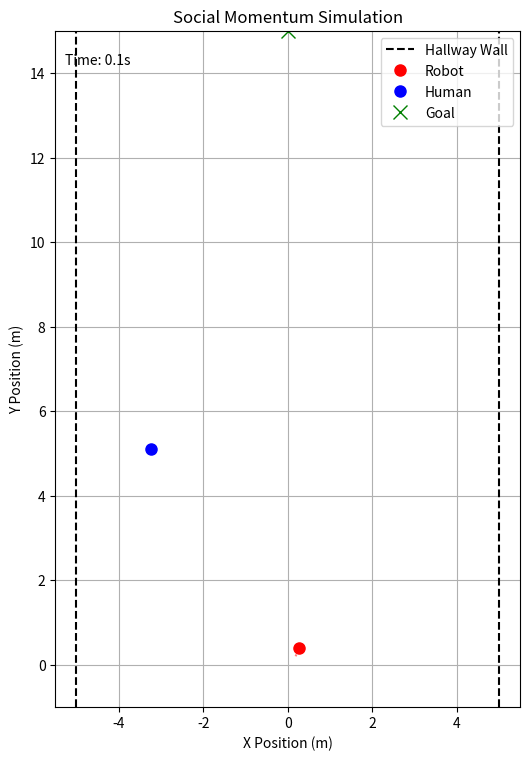

Write Python code to recreate this figure.
import numpy as np
from typing import List, Tuple, Dict, Optional
import matplotlib.pyplot as plt
import matplotlib.animation as animation
import random # Needed for random initial states

# --- Constants and Configuration ---
# These should be tuned for your specific robot and scenario
DEFAULT_TIME_STEP = 0.1       # Simulation/Prediction time step (s) - Smaller for smoother animation
DEFAULT_ROBOT_RADIUS = 0.3   # meters
DEFAULT_HUMAN_RADIUS = 0.35   # meters
DEFAULT_FOV_DEG = 180         # Field of view for reactive agents (degrees)
EPSILON = 1e-6                # Small number to avoid division by zero

# --- Helper Functions ---

def calculate_angular_momentum_z(q1: np.ndarray, v1: np.ndarray,
                                 q2: np.ndarray, v2: np.ndarray) -> float:
    """
    Calculates the Z-component of the angular momentum for a two-agent system.
    Assumes unit mass for both agents.

    Args:
        q1: Position vector [x, y] of agent 1.
        v1: Velocity vector [x, y] of agent 1.
        q2: Position vector [x, y] of agent 2.
        v2: Velocity vector [x, y] of agent 2.

    Returns:
        The Z-component of the total angular momentum.
    """
    if q1 is None or v1 is None or q2 is None or v2 is None:
        return 0.0
    if np.array_equal(q1, q2): # Avoid issues if agents are at the same spot
        return 0.0

    pc = (q1 + q2) / 2.0  # Center of mass
    p1c = q1 - pc        # Position relative to center of mass
    p2c = q2 - pc

    # 2D cross product: Lz = x*vy - y*vx
    L1_z = p1c[0] * v1[1] - p1c[1] * v1[0]
    L2_z = p2c[0] * v2[1] - p2c[1] * v2[0]

    return L1_z + L2_z

def check_collision(robot_q: np.ndarray, robot_action: np.ndarray,
                    human_q: np.ndarray, human_v: np.ndarray,
                    time_step: float, robot_radius: float, human_radius: float) -> bool:
    """
    Checks for collision between robot and one human for a given robot action.

    Args:
        robot_q: Current robot position [x, y].
        robot_action: Proposed robot velocity [vx, vy].
        human_q: Current human position [x, y].
        human_v: Current human velocity [vx, vy].
        time_step: Prediction time step.
        robot_radius: Robot collision radius.
        human_radius: Human collision radius.

    Returns:
        True if a collision is predicted, False otherwise.
    """
    # Simplified check: predict positions at t + time_step
    robot_q_next = robot_q + robot_action * time_step
    human_q_next = human_q + human_v * time_step

    min_dist_sq = (robot_radius + human_radius)**2

    dist_sq = np.sum((robot_q_next - human_q_next)**2)

    return dist_sq < min_dist_sq

def filter_colliding_actions(
    robot_q: np.ndarray,
    robot_actions: List[np.ndarray],
    humans_q: List[np.ndarray],
    humans_v: List[np.ndarray],
    time_step: float,
    robot_radius: float,
    human_radius: float
) -> List[np.ndarray]:
    """
    Filters the robot's action space, removing actions that lead to collision.

    Args:
        robot_q: Current robot position.
        robot_actions: List of possible robot velocity actions.
        humans_q: List of current human positions.
        humans_v: List of current human velocities.
        time_step: Prediction time step.
        robot_radius: Robot collision radius.
        human_radius: Human collision radius.

    Returns:
        A list of collision-free robot actions (Vcf from Algorithm 1).
    """
    v_cf = []
    for action in robot_actions:
        collision_predicted = False
        for hq, hv in zip(humans_q, humans_v):
            if check_collision(robot_q, action, hq, hv, time_step, robot_radius, human_radius):
                collision_predicted = True
                break # No need to check other humans for this action
        if not collision_predicted:
            v_cf.append(action)
    return v_cf


def update_reactive_agents(
    robot_q: np.ndarray,
    current_robot_velocity: np.ndarray,
    humans_q: List[np.ndarray],
    humans_v: List[np.ndarray],
    fov_deg: float = DEFAULT_FOV_DEG
) -> Tuple[List[np.ndarray], List[np.ndarray], List[int]]:
    """
    Identifies human agents within the robot's field of view based on its direction of motion.

    Args:
        robot_q: Current robot position.
        current_robot_velocity: Robot's current velocity vector (determines forward direction).
        humans_q: List of all human positions.
        humans_v: List of all human velocities.
        fov_deg: Robot's field of view in degrees.

    Returns:
        A tuple containing:
        - List of reactive human positions.
        - List of reactive human velocities.
        - List of indices of reactive humans in the original lists.
    """
    reactive_q = []
    reactive_v = []
    reactive_indices = []

    robot_speed = np.linalg.norm(current_robot_velocity)
    if robot_speed < EPSILON:
        # If robot is stationary, consider all agents potentially reactive
        # Or define a default forward direction (e.g., towards goal)
        # For simplicity here, we'll consider none reactive if not moving
        # print("Warning: Robot velocity is near zero. Cannot determine FOV reliably.")
        return reactive_q, reactive_v, reactive_indices # Return empty lists

    robot_dir = current_robot_velocity / robot_speed
    fov_rad_half = np.deg2rad(fov_deg) / 2.0

    for i, (hq, hv) in enumerate(zip(humans_q, humans_v)):
        vec_rh = hq - robot_q
        dist_rh = np.linalg.norm(vec_rh)
        if dist_rh < EPSILON:
            continue # Skip human at the same position

        vec_rh_normalized = vec_rh / dist_rh

        # Angle between robot direction and vector to human
        dot_product = np.dot(robot_dir, vec_rh_normalized)
        dot_product = np.clip(dot_product, -1.0, 1.0) # Ensure valid input for arccos
        angle = np.arccos(dot_product)

        if abs(angle) <= fov_rad_half:
            reactive_q.append(hq)
            reactive_v.append(hv)
            reactive_indices.append(i)

    return reactive_q, reactive_v, reactive_indices

def calculate_efficiency_score(action: np.ndarray, robot_q: np.ndarray, goal_q: np.ndarray, time_step: float) -> float:
    """
    Calculates the efficiency score for an action (progress towards goal).
    Higher score is better. Uses negative distance to goal after one step.

    Args:
        action: The robot action (velocity) being considered.
        robot_q: Current robot position.
        goal_q: Robot's goal position.
        time_step: Simulation time step.

    Returns:
        Efficiency score.
    """
    robot_q_next = robot_q + action * time_step
    dist_to_goal = np.linalg.norm(robot_q_next - goal_q)
    # Negative distance: smaller distance -> larger (less negative) score
    return -dist_to_goal


def calculate_social_momentum_score(
    robot_action: np.ndarray,
    robot_q: np.ndarray,
    current_robot_velocity: np.ndarray,
    reactive_humans_q: List[np.ndarray],
    reactive_humans_v: List[np.ndarray],
    time_step: float
) -> float:
    """
    Calculates the Social Momentum objective L(vr) from Eq. 4 & surrounding text.

    Args:
        robot_action: The robot action (velocity) being evaluated.
        robot_q: Current robot position.
        current_robot_velocity: Robot's current velocity.
        reactive_humans_q: List of reactive human positions.
        reactive_humans_v: List of reactive human velocities.
        time_step: Prediction time step.

    Returns:
        The social momentum score for the given action.
    """
    total_sm_score = 0.0
    robot_q_next = robot_q + robot_action * time_step

    weights = []
    projected_momenta_z = []

    # First pass: Calculate weights and check for sign flips
    for i, (hq, hv) in enumerate(zip(reactive_humans_q, reactive_humans_v)):
        hq_next = hq + hv * time_step

        # Current momentum L_rhi
        L_current_z = calculate_angular_momentum_z(robot_q, current_robot_velocity, hq, hv)

        # Projected momentum L^_rhi(vr)
        L_projected_z = calculate_angular_momentum_z(robot_q_next, robot_action, hq_next, hv)

        # Check sign consistency (Eq. 4 condition)
        # L_current * L_projected >= 0 means sign is preserved or one is zero
        if L_current_z * L_projected_z < -EPSILON: # Use -EPSILON to avoid float issues near zero
             # Sign flipped for at least one agent -> score is 0
            return 0.0

        dist = np.linalg.norm(robot_q - hq)
        # Weight: inverse distance (closer agents are more important)
        weight = 1.0 / (dist + EPSILON)
        weights.append(weight)
        projected_momenta_z.append(L_projected_z)

    # Normalize weights if needed (paper mentions normalization in sec 4.3.3, though not explicitly in Eq 4)
    total_weight = sum(weights)
    if total_weight < EPSILON:
        return 0.0 # No agents close enough to contribute weight

    normalized_weights = [w / total_weight for w in weights]

    # Second pass: Calculate weighted score
    for i in range(len(reactive_humans_q)):
         total_sm_score += normalized_weights[i] * abs(projected_momenta_z[i])

    return total_sm_score


# --- Main Algorithm Function ---

def select_social_momentum_action(
    robot_q: np.ndarray,
    current_robot_velocity: np.ndarray,
    robot_goal_q: np.ndarray,
    all_humans_q: List[np.ndarray],
    all_humans_v: List[np.ndarray],
    robot_action_space: List[np.ndarray],
    lambda_sm: float, # Weight for social momentum term (λ in Eq. 5)
    time_step: float = DEFAULT_TIME_STEP,
    robot_radius: float = DEFAULT_ROBOT_RADIUS,
    human_radius: float = DEFAULT_HUMAN_RADIUS,
    fov_deg: float = DEFAULT_FOV_DEG
) -> Optional[np.ndarray]:
    """
    Selects the best robot action based on the Social Momentum framework (Algorithm 1).

    Args:
        robot_q: Current robot position [x, y].
        current_robot_velocity: Robot's current velocity [vx, vy].
        robot_goal_q: Robot's destination position [x, y].
        all_humans_q: List of all current human positions [[x, y], ...].
        all_humans_v: List of all current human velocities [[vx, vy], ...].
        robot_action_space: List of possible discrete robot velocity actions [[vx, vy], ...].
        lambda_sm: Weighting factor for the social momentum objective.
        time_step: Simulation/prediction time step.
        robot_radius: Collision radius of the robot.
        human_radius: Collision radius of humans.
        fov_deg: Robot's field of view in degrees for reactivity.

    Returns:
        The selected optimal robot action (velocity vector [vx, vy]),
        or np.array([0.0, 0.0]) if no valid (collision-free) action is found.
    """
    # 1. Filter action space for collisions (Vcf)
    v_cf = filter_colliding_actions(
        robot_q, robot_action_space, all_humans_q, all_humans_v,
        time_step, robot_radius, human_radius
    )

    if not v_cf:
        # print("Warning: No collision-free actions found! Stopping.")
        return np.array([0.0, 0.0]) # Stop if no safe move

    # 2. Update reactive agents (Find R)
    reactive_q, reactive_v, _ = update_reactive_agents(
        robot_q, current_robot_velocity, all_humans_q, all_humans_v, fov_deg
    )

    best_action = None
    best_score = -np.inf

    # 3. Optimize based on whether reactive agents exist
    if reactive_q:
        # Optimize Momentum (Combine Efficiency E and Social Momentum L)
        # print(f"Optimizing with {len(reactive_q)} reactive agents.")
        for action in v_cf:
            efficiency_score = calculate_efficiency_score(action, robot_q, robot_goal_q, time_step)
            sm_score = calculate_social_momentum_score(
                action, robot_q, current_robot_velocity, reactive_q, reactive_v, time_step
            )
            # Combined score (Eq. 5)
            total_score = efficiency_score + lambda_sm * sm_score

            if total_score > best_score:
                best_score = total_score
                best_action = action
    else:
        # Optimize Efficiency only (No reactive agents in FOV)
        # print("Optimizing for efficiency only (no reactive agents).")
        for action in v_cf:
            efficiency_score = calculate_efficiency_score(action, robot_q, robot_goal_q, time_step)
            if efficiency_score > best_score:
                best_score = efficiency_score
                best_action = action

    # Ensure an action is selected if v_cf was not empty
    if best_action is None and v_cf:
        # Default to the first collision-free action if scoring failed somehow
        # or if all scores were -inf (e.g., goal is unreachable)
        # A better fallback might be the action closest to current velocity or goal
        # print("Warning: Scoring resulted in no best action, picking first safe one.")
        best_action = v_cf[0]
    elif best_action is None: # Should only happen if v_cf was empty initially
         best_action = np.array([0.0, 0.0])


    return best_action


# --- Simulation and Visualization ---
if __name__ == "__main__":

    # --- Simulation Parameters ---
    SIM_TIME_STEP = DEFAULT_TIME_STEP # Use consistent time step
    TOTAL_SIM_TIME = 30.0 # seconds
    HALLWAY_WIDTH = 10.0   # meters
    PLOT_LENGTH = 15.0    # meters (for y-axis limits)
    ROBOT_MAX_SPEED = 2.2 # meters/second
    HUMAN_MAX_SPEED = 2.0 # meters/second
    SOCIAL_MOMENTUM_WEIGHT = 0.015 # Adjust this weight as needed

    # --- Initialize Robot State ---
    center_x = 0.0
    robot_start_x = 0.1 #random.uniform(-HALLWAY_WIDTH/2 * 0.8, HALLWAY_WIDTH/2 * 0.8)
    robot_pos = np.array([robot_start_x, 0.0])
    robot_goal = np.array([center_x, PLOT_LENGTH])
    # robot_pos = np.array([robot_start_x, 0.0]) # Start near y=0
    # robot_goal = np.array([robot_start_x, PLOT_LENGTH * 0.9]) # Goal near the end of the plot

    # Random initial velocity for robot
    robot_vel = np.array([0.0, ROBOT_MAX_SPEED])
    # start_speed_r = random.uniform(0.5, ROBOT_MAX_SPEED)
    # start_angle_r = random.uniform(0, 2 * np.pi) # Random direction
    # robot_vel = np.array([start_speed_r * np.cos(start_angle_r), start_speed_r 
    # * np.sin(start_angle_r)])
    # # Ensure initial velocity isn't excessively sideways for a hallway scenario
    # robot_vel[0] *= 0.3 # Reduce initial side-to-side speed
    # robot_vel = np.clip(robot_vel, -ROBOT_MAX_SPEED, ROBOT_MAX_SPEED) # Ensure max speed limit


    # --- Initialize Human State (One Human) ---
    # human_pos = np.array([center_x, PLOT_LENGTH / 2])
    human_start_x = random.uniform(-HALLWAY_WIDTH/2 * 0.8, HALLWAY_WIDTH/2 * 0.8)
    # Place human further down the hallway initially
    human_start_y = random.uniform(PLOT_LENGTH * 0.3, PLOT_LENGTH * 0.7)
    human_pos = np.array([human_start_x, human_start_y])

    # Random initial velocity for human
    # human_vel = np.array([0.0, -HUMAN_MAX_SPEED])
    start_speed_h = random.uniform(0.5, HUMAN_MAX_SPEED)
    start_angle_h = random.uniform(0, 2 * np.pi) # Random direction
    human_vel = np.array([start_speed_h * np.cos(start_angle_h), start_speed_h * np.sin(start_angle_h)])
     # Ensure initial velocity isn't excessively sideways
    human_vel[0] *= 0.3
    human_vel = np.clip(human_vel, -HUMAN_MAX_SPEED, HUMAN_MAX_SPEED)

    # Make lists for the algorithm functions
    human_positions = [human_pos]
    human_velocities = [human_vel]

    # --- Robot's possible actions ---
    # More granular action space might be better
    angles = np.linspace(-np.pi / 4, np.pi / 4, 5) # Turn angles from -45 to +45 deg
    speeds = [ROBOT_MAX_SPEED * 0.5, ROBOT_MAX_SPEED]
    possible_actions = [np.array([0.0, 0.0])] # Include stopping
    for speed in speeds:
        for angle in angles:
            action = np.array([speed * np.sin(angle), speed * np.cos(angle)]) # Assume forward is +y
            possible_actions.append(action)

    # --- Setup Plot ---
    fig, ax = plt.subplots(figsize=(6, 10))
    ax.set_xlim(-HALLWAY_WIDTH / 2 - 0.5, HALLWAY_WIDTH / 2 + 0.5)
    ax.set_ylim(-1, PLOT_LENGTH)
    ax.set_aspect('equal', adjustable='box')
    ax.set_title('Social Momentum Simulation')
    ax.set_xlabel('X Position (m)')
    ax.set_ylabel('Y Position (m)')
    ax.grid(True)

    # Draw Hallway Lines
    ax.axvline(-HALLWAY_WIDTH / 2, color='k', linestyle='--', label='Hallway Wall')
    ax.axvline(HALLWAY_WIDTH / 2, color='k', linestyle='--')

    # Plot initial positions and goal
    robot_dot, = ax.plot([], [], 'ro', markersize=8, label='Robot') # Red dot
    human_dot, = ax.plot([], [], 'bo', markersize=8, label='Human') # Blue dot
    goal_marker, = ax.plot(robot_goal[0], robot_goal[1], 'gx', markersize=10, label='Goal')

    # Time display
    time_text = ax.text(0.02, 0.95, '', transform=ax.transAxes)

    ax.legend(loc='upper right')

    # Store history for trails (optional)
    robot_traj_x, robot_traj_y = [], []
    human_traj_x, human_traj_y = [], []
    trail_line_r, = ax.plot([], [], 'r:', alpha=0.5) # Robot trail
    trail_line_h, = ax.plot([], [], 'b:', alpha=0.5) # Human trail

    # --- Animation Update Function ---
    current_time = 0.0

    def update(frame):
        global robot_pos, robot_vel, human_pos, human_vel, current_time
        global robot_traj_x, robot_traj_y, human_traj_x, human_traj_y # To modify history

        if current_time > TOTAL_SIM_TIME:
             print("Simulation time limit reached.")
             ani.event_source.stop() # Stop the animation
             return robot_dot, human_dot, time_text, trail_line_r, trail_line_h

        # Add robot's current velocity to potential actions if moving
        current_vel_norm = np.linalg.norm(robot_vel)
        if current_vel_norm > EPSILON:
             action_space_with_current = possible_actions + [robot_vel]
        else:
             action_space_with_current = possible_actions

        # Select robot action using the algorithm
        selected_action = select_social_momentum_action(
            robot_q=robot_pos,
            current_robot_velocity=robot_vel,
            robot_goal_q=robot_goal,
            all_humans_q=[human_pos], # Pass current positions as list
            all_humans_v=[human_vel], # Pass current velocities as list
            robot_action_space=action_space_with_current,
            lambda_sm=SOCIAL_MOMENTUM_WEIGHT,
            time_step=SIM_TIME_STEP,
            robot_radius=DEFAULT_ROBOT_RADIUS,
            human_radius=DEFAULT_HUMAN_RADIUS,
            fov_deg=DEFAULT_FOV_DEG
        )

        # Update robot velocity based on selected action
        robot_vel = selected_action

        # Update positions (simple Euler integration)
        robot_pos += robot_vel * SIM_TIME_STEP
        human_pos += human_vel * SIM_TIME_STEP # Human keeps constant velocity for this example

        # --- Hallway Boundary Collision (Simple Bounce) ---
        # Robot
        if not (-HALLWAY_WIDTH / 2 < robot_pos[0] < HALLWAY_WIDTH / 2):
            robot_vel[0] *= -0.5 # Reverse x-velocity and dampen
            robot_pos[0] = np.clip(robot_pos[0], -HALLWAY_WIDTH / 2, HALLWAY_WIDTH / 2) # Keep inside
        # Human
        if not (-HALLWAY_WIDTH / 2 < human_pos[0] < HALLWAY_WIDTH / 2):
            human_vel[0] *= -0.5 # Reverse x-velocity and dampen
            human_pos[0] = np.clip(human_pos[0], -HALLWAY_WIDTH / 2, HALLWAY_WIDTH / 2)

        # Keep track of trajectories
        robot_traj_x.append(robot_pos[0])
        robot_traj_y.append(robot_pos[1])
        human_traj_x.append(human_pos[0])
        human_traj_y.append(human_pos[1])

        # Update plot elements
        robot_dot.set_data([robot_pos[0]], [robot_pos[1]])
        human_dot.set_data([human_pos[0]], [human_pos[1]])
        trail_line_r.set_data(robot_traj_x, robot_traj_y)
        trail_line_h.set_data(human_traj_x, human_traj_y)
        time_text.set_text(f'Time: {current_time:.1f}s')

        # Increment time
        current_time += SIM_TIME_STEP

        # Check if robot reached goal (optional stop condition)
        if np.linalg.norm(robot_pos - robot_goal) < DEFAULT_ROBOT_RADIUS:
            print("Robot reached goal!")
            ani.event_source.stop()

        return robot_dot, human_dot, time_text, trail_line_r, trail_line_h # Return updated artists for blitting

    # --- Run Animation ---
    num_frames = int(TOTAL_SIM_TIME / SIM_TIME_STEP)
    ani = animation.FuncAnimation(fig, update, frames=num_frames,
                                  interval=SIM_TIME_STEP * 1000, # Interval in milliseconds
                                  blit=True, repeat=False)

    plt.show()

    print(f"\nSimulation finished. Final Robot Pos: {robot_pos}, Final Human Pos: {human_pos}")